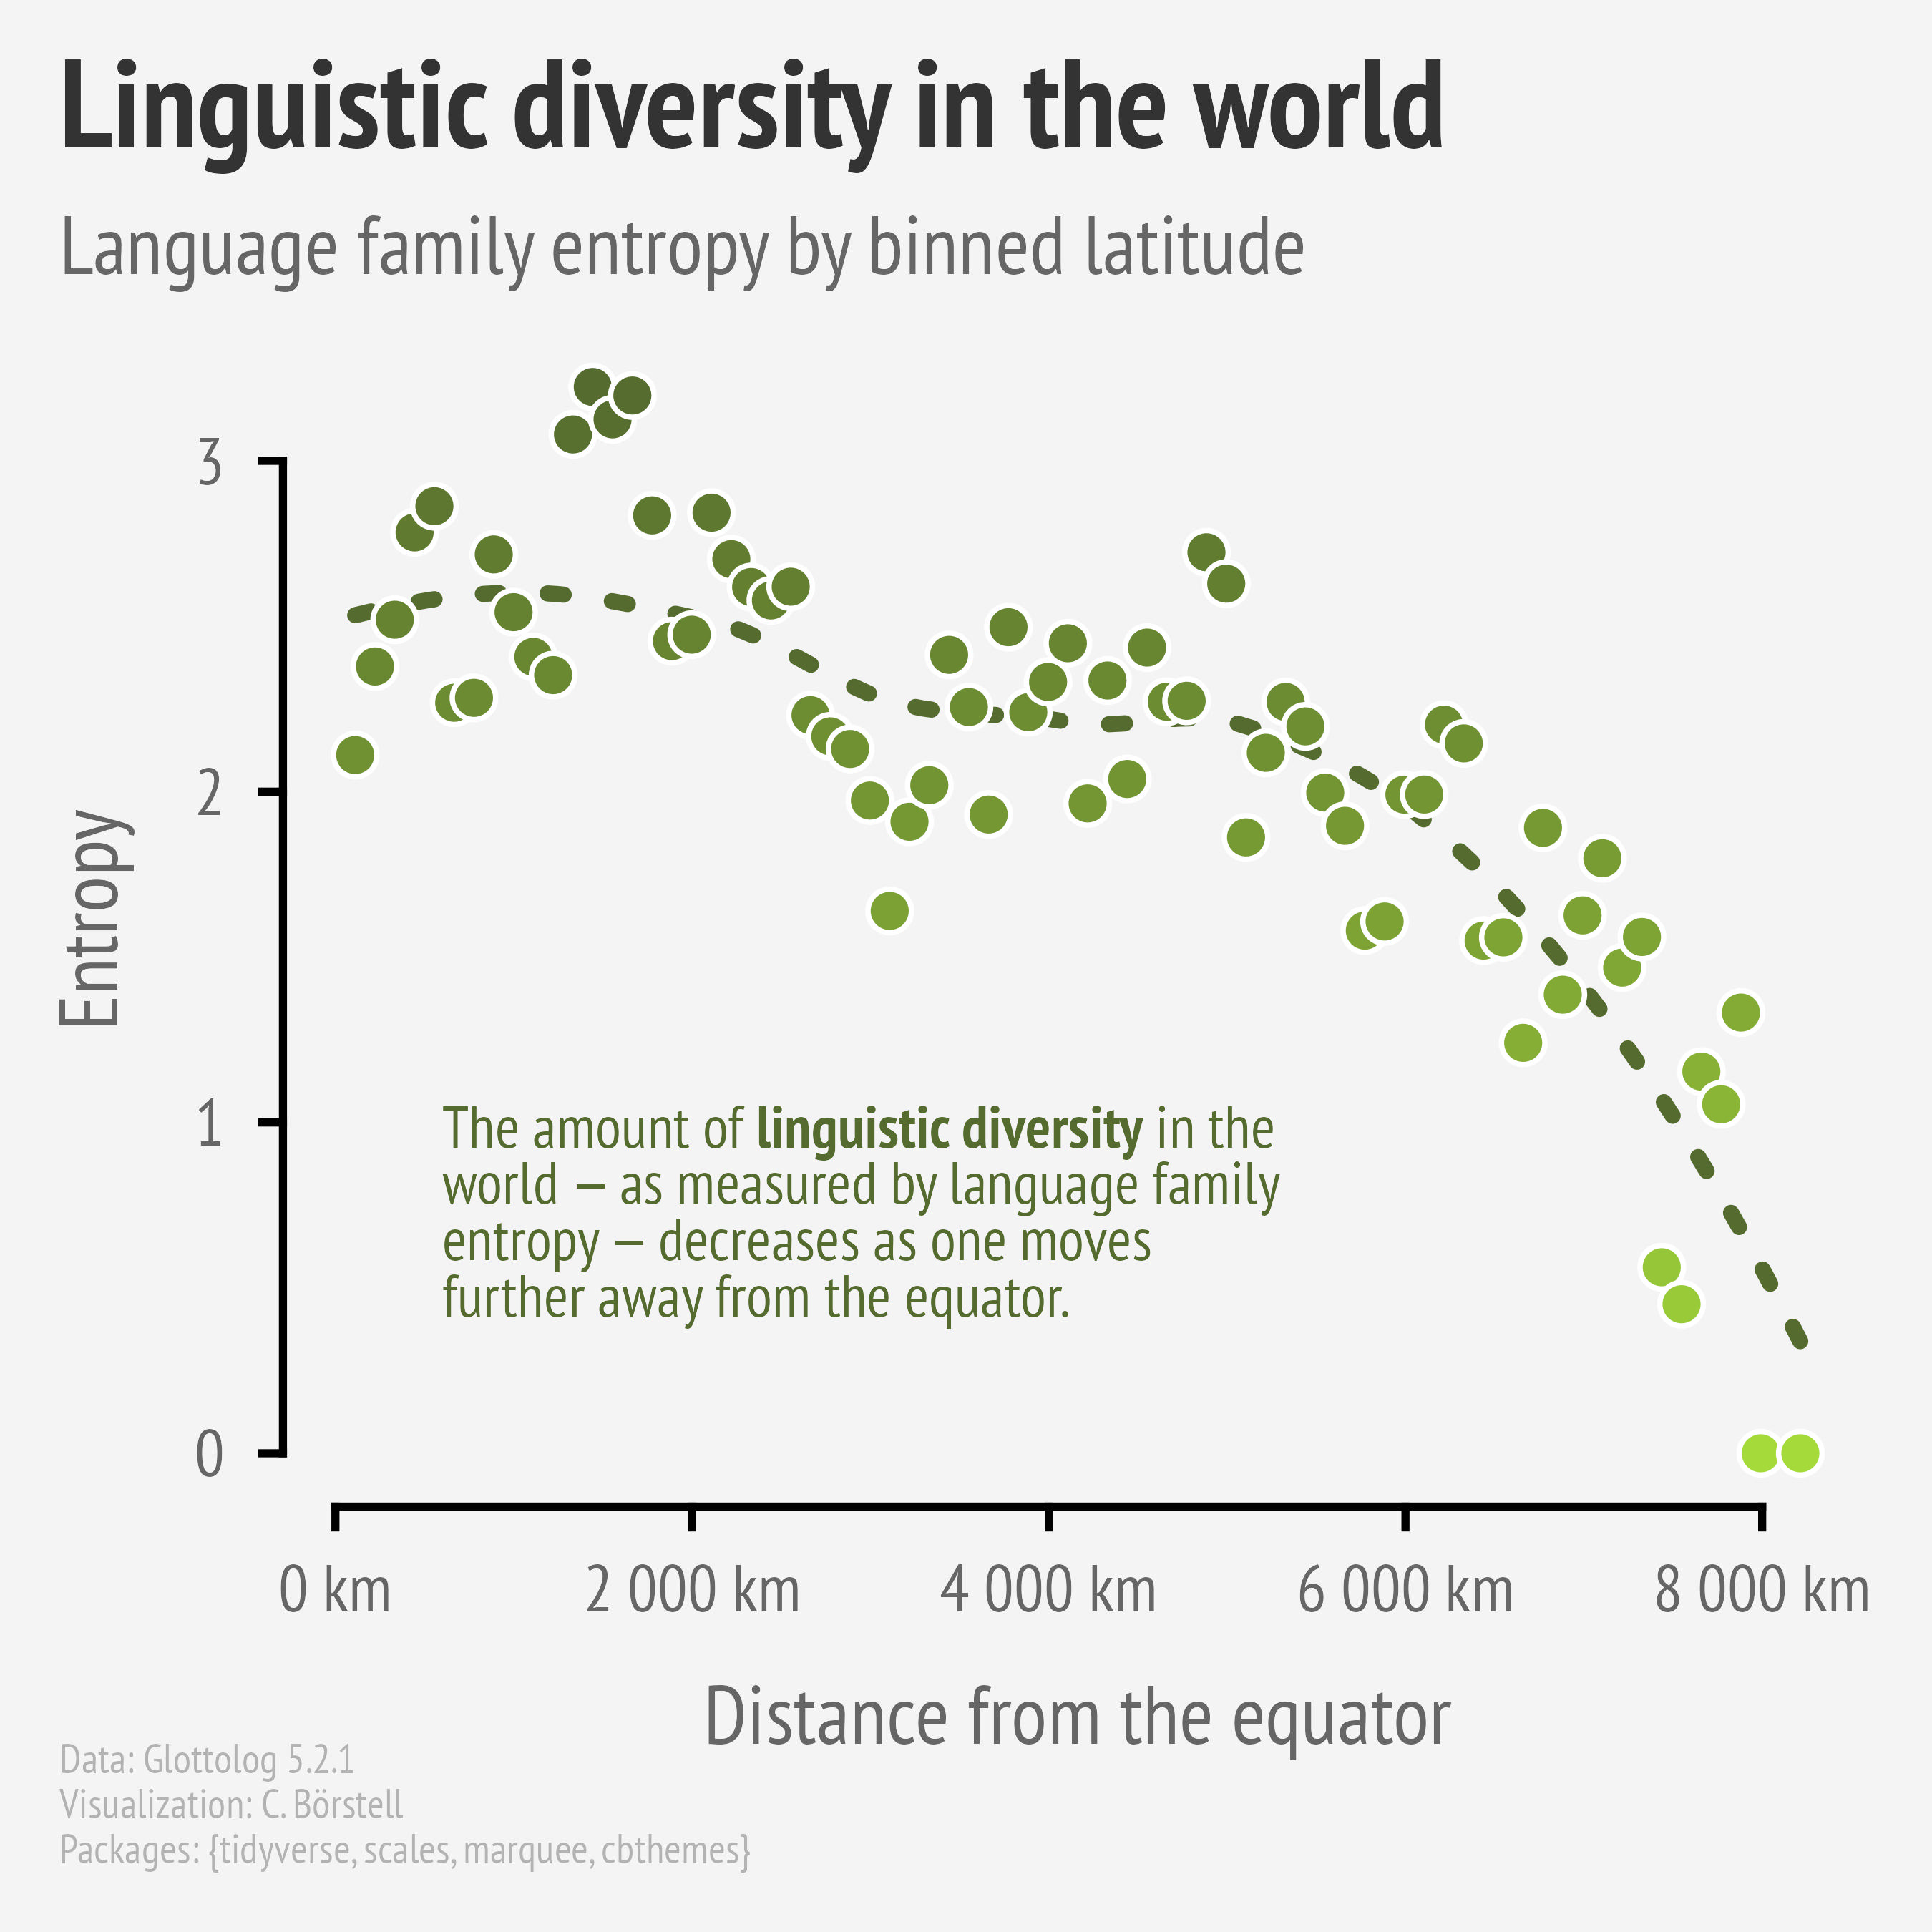

This figure's R source:

# Load packages -----------------------------------------------------------

library(tidyverse)
library(scales)
library(cbthemes)
library(marquee)



# Read data ---------------------------------------------------------------

# Language families
families <- 
  read_csv("https://raw.githubusercontent.com/rfordatascience/tidytuesday/main/data/2025/2025-12-23/families.csv")

# Languages
languages <- 
  read_csv("https://raw.githubusercontent.com/rfordatascience/tidytuesday/main/data/2025/2025-12-23/languages.csv") |> 
  
  # Join with language family data
  left_join(families, join_by(family_id == id)) |> 
  
  # Make language isolates their own families
  mutate(family = case_when(
    is.na(family) ~ name,
    .default = family
  ))



# Plot data ---------------------------------------------------------------

# Bin latitudes and calculate Shannon diversity index entropy
# on language families per latitude bin
languages |> 
  filter(!is.na(latitude)) |> 
  mutate(lat_bin = cut_interval(abs(latitude), length = 1, labels = F)) |> 
  count(lat_bin, family) |> 
  mutate(prop = n / sum(n), .by = lat_bin) |> 
  summarize(entropy = -sum(prop * log(prop)), .by = lat_bin) |> 
  
  # Plot with {cbthemes} and customization
  ggplot() +
  stat_smooth(aes(x = lat_bin * 111, y = entropy), 
              se = F, color = "darkolivegreen", lineend = "round", linetype = 3) +
  geom_point(aes(x = lat_bin * 111, y = entropy, fill = entropy), 
             shape = 21, size = 3, color = "white") +
  annotate(GeomMarquee, x = I(.1), y = I(.25), 
           label = 
           "The amount of **linguistic diversity** in the world
           — as measured by language family entropy —
           decreases as one moves further away from the equator.", 
           width = .53, lineheight = .8, color = cb_pal("cb_seq_green")[9],
           family = "PT Sans Narrow", size = 3.5, hjust = 0) +
  scale_x_continuous(breaks = breaks_pretty(), 
                     labels = label_number(big.mark = " ", suffix = " km")) +
  scale_y_continuous(breaks = breaks_pretty()) +
  scale_fill_continuous(palette = cb_pal("cb_seq_green")[3:9]) +
  labs(title = "Linguistic diversity in the world",
       subtitle = "Language family entropy by binned latitude",
       x = "Distance from the equator",
       y = "Entropy",
       caption = "Data: Glottolog 5.2.1\nVisualization: C. Börstell\nPackages: {tidyverse, scales, marquee, cbthemes}") +
  guides(fill = "none",
         x = guide_axis(cap = "both"),
         y = guide_axis(cap = "both")) +
  theme_cb_base(base_family = "PT Sans Narrow", paper = cb_offwhite) +
  theme(axis.line = element_line(lineend = "square"),
        axis.ticks = element_line(lineend = "square"),
        plot.caption = element_text(size = rel(.5)))

# Save plot
ggsave("glottolog.jpg", width = 4.5, height = 4.5, dpi = 600)

